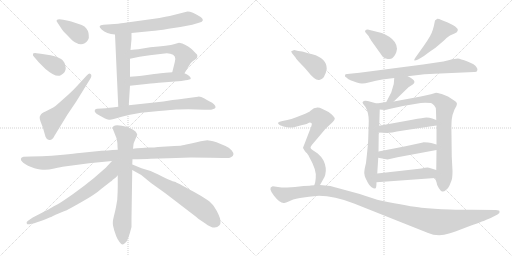
t = 0.00 s
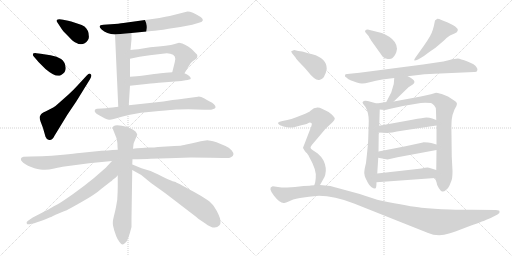
t = 2.00 s
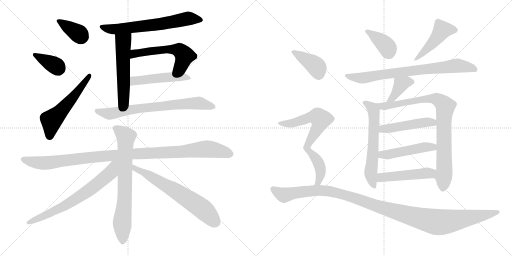
t = 4.00 s
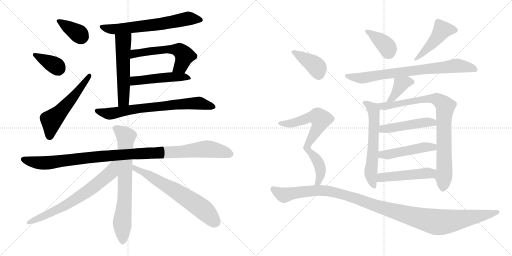
t = 6.00 s
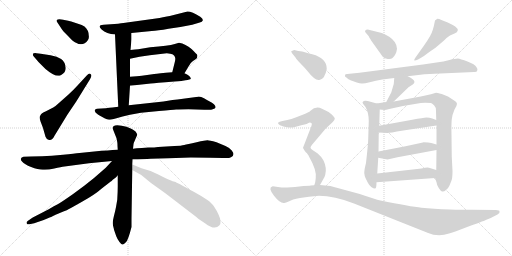
t = 8.00 s
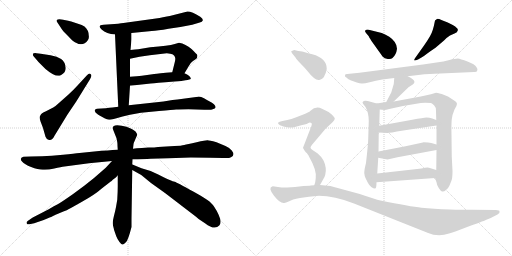
t = 10.00 s

The animated SVG that drew these frames (rendered in a browser with its animation timeline set to each time). Animation: 24 CSS @keyframes rules; frames cover the first 10.00 s.

<svg version="1.1" viewBox="0 0 2048 1024" xmlns="http://www.w3.org/2000/svg">
  <g stroke="lightgray" stroke-dasharray="1,1" stroke-width="1" transform="scale(4, 4)">
    <line x1="0" y1="0" x2="256" y2="256"></line>
    <line x1="256" y1="0" x2="0" y2="256"></line>
    <line x1="128" y1="0" x2="128" y2="256"></line>
    <line x1="0" y1="128" x2="256" y2="128"></line>
    <line x1="256" y1="0" x2="512" y2="256"></line>
    <line x1="512" y1="0" x2="256" y2="256"></line>
    <line x1="384" y1="0" x2="384" y2="256"></line>
    <line x1="256" y1="128" x2="512" y2="128"></line>
  </g>
<g transform="scale(1, -1) translate(0, -850)">
   <style type="text/css">
    @keyframes keyframes0 {
      from {
       stroke: black;
       stroke-dashoffset: 374;
       stroke-width: 128;
       }
       55% {
       animation-timing-function: step-end;
       stroke: black;
       stroke-dashoffset: 0;
       stroke-width: 128;
       }
       to {
       stroke: black;
       stroke-width: 1024;
       }
       }
       #make-me-a-hanzi-animation-0 {
         animation: keyframes0 0.554362s both;
         animation-delay: 0.000000s;
         animation-timing-function: linear;
       }
    @keyframes keyframes1 {
      from {
       stroke: black;
       stroke-dashoffset: 367;
       stroke-width: 128;
       }
       54% {
       animation-timing-function: step-end;
       stroke: black;
       stroke-dashoffset: 0;
       stroke-width: 128;
       }
       to {
       stroke: black;
       stroke-width: 1024;
       }
       }
       #make-me-a-hanzi-animation-1 {
         animation: keyframes1 0.548665s both;
         animation-delay: 0.554362s;
         animation-timing-function: linear;
       }
    @keyframes keyframes2 {
      from {
       stroke: black;
       stroke-dashoffset: 552;
       stroke-width: 128;
       }
       64% {
       animation-timing-function: step-end;
       stroke: black;
       stroke-dashoffset: 0;
       stroke-width: 128;
       }
       to {
       stroke: black;
       stroke-width: 1024;
       }
       }
       #make-me-a-hanzi-animation-2 {
         animation: keyframes2 0.699219s both;
         animation-delay: 1.103027s;
         animation-timing-function: linear;
       }
    @keyframes keyframes3 {
      from {
       stroke: black;
       stroke-dashoffset: 653;
       stroke-width: 128;
       }
       68% {
       animation-timing-function: step-end;
       stroke: black;
       stroke-dashoffset: 0;
       stroke-width: 128;
       }
       to {
       stroke: black;
       stroke-width: 1024;
       }
       }
       #make-me-a-hanzi-animation-3 {
         animation: keyframes3 0.781413s both;
         animation-delay: 1.802246s;
         animation-timing-function: linear;
       }
    @keyframes keyframes4 {
      from {
       stroke: black;
       stroke-dashoffset: 553;
       stroke-width: 128;
       }
       64% {
       animation-timing-function: step-end;
       stroke: black;
       stroke-dashoffset: 0;
       stroke-width: 128;
       }
       to {
       stroke: black;
       stroke-width: 1024;
       }
       }
       #make-me-a-hanzi-animation-4 {
         animation: keyframes4 0.700033s both;
         animation-delay: 2.583659s;
         animation-timing-function: linear;
       }
    @keyframes keyframes5 {
      from {
       stroke: black;
       stroke-dashoffset: 563;
       stroke-width: 128;
       }
       65% {
       animation-timing-function: step-end;
       stroke: black;
       stroke-dashoffset: 0;
       stroke-width: 128;
       }
       to {
       stroke: black;
       stroke-width: 1024;
       }
       }
       #make-me-a-hanzi-animation-5 {
         animation: keyframes5 0.708171s both;
         animation-delay: 3.283692s;
         animation-timing-function: linear;
       }
    @keyframes keyframes6 {
      from {
       stroke: black;
       stroke-dashoffset: 494;
       stroke-width: 128;
       }
       62% {
       animation-timing-function: step-end;
       stroke: black;
       stroke-dashoffset: 0;
       stroke-width: 128;
       }
       to {
       stroke: black;
       stroke-width: 1024;
       }
       }
       #make-me-a-hanzi-animation-6 {
         animation: keyframes6 0.652018s both;
         animation-delay: 3.991863s;
         animation-timing-function: linear;
       }
    @keyframes keyframes7 {
      from {
       stroke: black;
       stroke-dashoffset: 727;
       stroke-width: 128;
       }
       70% {
       animation-timing-function: step-end;
       stroke: black;
       stroke-dashoffset: 0;
       stroke-width: 128;
       }
       to {
       stroke: black;
       stroke-width: 1024;
       }
       }
       #make-me-a-hanzi-animation-7 {
         animation: keyframes7 0.841634s both;
         animation-delay: 4.643881s;
         animation-timing-function: linear;
       }
    @keyframes keyframes8 {
      from {
       stroke: black;
       stroke-dashoffset: 1087;
       stroke-width: 128;
       }
       78% {
       animation-timing-function: step-end;
       stroke: black;
       stroke-dashoffset: 0;
       stroke-width: 128;
       }
       to {
       stroke: black;
       stroke-width: 1024;
       }
       }
       #make-me-a-hanzi-animation-8 {
         animation: keyframes8 1.134603s both;
         animation-delay: 5.485515s;
         animation-timing-function: linear;
       }
    @keyframes keyframes9 {
      from {
       stroke: black;
       stroke-dashoffset: 730;
       stroke-width: 128;
       }
       70% {
       animation-timing-function: step-end;
       stroke: black;
       stroke-dashoffset: 0;
       stroke-width: 128;
       }
       to {
       stroke: black;
       stroke-width: 1024;
       }
       }
       #make-me-a-hanzi-animation-9 {
         animation: keyframes9 0.844076s both;
         animation-delay: 6.620118s;
         animation-timing-function: linear;
       }
    @keyframes keyframes10 {
      from {
       stroke: black;
       stroke-dashoffset: 692;
       stroke-width: 128;
       }
       69% {
       animation-timing-function: step-end;
       stroke: black;
       stroke-dashoffset: 0;
       stroke-width: 128;
       }
       to {
       stroke: black;
       stroke-width: 1024;
       }
       }
       #make-me-a-hanzi-animation-10 {
         animation: keyframes10 0.813151s both;
         animation-delay: 7.464194s;
         animation-timing-function: linear;
       }
    @keyframes keyframes11 {
      from {
       stroke: black;
       stroke-dashoffset: 652;
       stroke-width: 128;
       }
       68% {
       animation-timing-function: step-end;
       stroke: black;
       stroke-dashoffset: 0;
       stroke-width: 128;
       }
       to {
       stroke: black;
       stroke-width: 1024;
       }
       }
       #make-me-a-hanzi-animation-11 {
         animation: keyframes11 0.780599s both;
         animation-delay: 8.277345s;
         animation-timing-function: linear;
       }
    @keyframes keyframes12 {
      from {
       stroke: black;
       stroke-dashoffset: 386;
       stroke-width: 128;
       }
       56% {
       animation-timing-function: step-end;
       stroke: black;
       stroke-dashoffset: 0;
       stroke-width: 128;
       }
       to {
       stroke: black;
       stroke-width: 1024;
       }
       }
       #make-me-a-hanzi-animation-12 {
         animation: keyframes12 0.564128s both;
         animation-delay: 9.057944s;
         animation-timing-function: linear;
       }
    @keyframes keyframes13 {
      from {
       stroke: black;
       stroke-dashoffset: 465;
       stroke-width: 128;
       }
       60% {
       animation-timing-function: step-end;
       stroke: black;
       stroke-dashoffset: 0;
       stroke-width: 128;
       }
       to {
       stroke: black;
       stroke-width: 1024;
       }
       }
       #make-me-a-hanzi-animation-13 {
         animation: keyframes13 0.628418s both;
         animation-delay: 9.622072s;
         animation-timing-function: linear;
       }
    @keyframes keyframes14 {
      from {
       stroke: black;
       stroke-dashoffset: 773;
       stroke-width: 128;
       }
       72% {
       animation-timing-function: step-end;
       stroke: black;
       stroke-dashoffset: 0;
       stroke-width: 128;
       }
       to {
       stroke: black;
       stroke-width: 1024;
       }
       }
       #make-me-a-hanzi-animation-14 {
         animation: keyframes14 0.879069s both;
         animation-delay: 10.250490s;
         animation-timing-function: linear;
       }
    @keyframes keyframes15 {
      from {
       stroke: black;
       stroke-dashoffset: 388;
       stroke-width: 128;
       }
       56% {
       animation-timing-function: step-end;
       stroke: black;
       stroke-dashoffset: 0;
       stroke-width: 128;
       }
       to {
       stroke: black;
       stroke-width: 1024;
       }
       }
       #make-me-a-hanzi-animation-15 {
         animation: keyframes15 0.565755s both;
         animation-delay: 11.129559s;
         animation-timing-function: linear;
       }
    @keyframes keyframes16 {
      from {
       stroke: black;
       stroke-dashoffset: 614;
       stroke-width: 128;
       }
       67% {
       animation-timing-function: step-end;
       stroke: black;
       stroke-dashoffset: 0;
       stroke-width: 128;
       }
       to {
       stroke: black;
       stroke-width: 1024;
       }
       }
       #make-me-a-hanzi-animation-16 {
         animation: keyframes16 0.749674s both;
         animation-delay: 11.695314s;
         animation-timing-function: linear;
       }
    @keyframes keyframes17 {
      from {
       stroke: black;
       stroke-dashoffset: 867;
       stroke-width: 128;
       }
       74% {
       animation-timing-function: step-end;
       stroke: black;
       stroke-dashoffset: 0;
       stroke-width: 128;
       }
       to {
       stroke: black;
       stroke-width: 1024;
       }
       }
       #make-me-a-hanzi-animation-17 {
         animation: keyframes17 0.955566s both;
         animation-delay: 12.444988s;
         animation-timing-function: linear;
       }
    @keyframes keyframes18 {
      from {
       stroke: black;
       stroke-dashoffset: 480;
       stroke-width: 128;
       }
       61% {
       animation-timing-function: step-end;
       stroke: black;
       stroke-dashoffset: 0;
       stroke-width: 128;
       }
       to {
       stroke: black;
       stroke-width: 1024;
       }
       }
       #make-me-a-hanzi-animation-18 {
         animation: keyframes18 0.640625s both;
         animation-delay: 13.400554s;
         animation-timing-function: linear;
       }
    @keyframes keyframes19 {
      from {
       stroke: black;
       stroke-dashoffset: 482;
       stroke-width: 128;
       }
       61% {
       animation-timing-function: step-end;
       stroke: black;
       stroke-dashoffset: 0;
       stroke-width: 128;
       }
       to {
       stroke: black;
       stroke-width: 1024;
       }
       }
       #make-me-a-hanzi-animation-19 {
         animation: keyframes19 0.642253s both;
         animation-delay: 14.041179s;
         animation-timing-function: linear;
       }
    @keyframes keyframes20 {
      from {
       stroke: black;
       stroke-dashoffset: 490;
       stroke-width: 128;
       }
       61% {
       animation-timing-function: step-end;
       stroke: black;
       stroke-dashoffset: 0;
       stroke-width: 128;
       }
       to {
       stroke: black;
       stroke-width: 1024;
       }
       }
       #make-me-a-hanzi-animation-20 {
         animation: keyframes20 0.648763s both;
         animation-delay: 14.683432s;
         animation-timing-function: linear;
       }
    @keyframes keyframes21 {
      from {
       stroke: black;
       stroke-dashoffset: 399;
       stroke-width: 128;
       }
       56% {
       animation-timing-function: step-end;
       stroke: black;
       stroke-dashoffset: 0;
       stroke-width: 128;
       }
       to {
       stroke: black;
       stroke-width: 1024;
       }
       }
       #make-me-a-hanzi-animation-21 {
         animation: keyframes21 0.574707s both;
         animation-delay: 15.332195s;
         animation-timing-function: linear;
       }
    @keyframes keyframes22 {
      from {
       stroke: black;
       stroke-dashoffset: 728;
       stroke-width: 128;
       }
       70% {
       animation-timing-function: step-end;
       stroke: black;
       stroke-dashoffset: 0;
       stroke-width: 128;
       }
       to {
       stroke: black;
       stroke-width: 1024;
       }
       }
       #make-me-a-hanzi-animation-22 {
         animation: keyframes22 0.842448s both;
         animation-delay: 15.906902s;
         animation-timing-function: linear;
       }
    @keyframes keyframes23 {
      from {
       stroke: black;
       stroke-dashoffset: 1182;
       stroke-width: 128;
       }
       79% {
       animation-timing-function: step-end;
       stroke: black;
       stroke-dashoffset: 0;
       stroke-width: 128;
       }
       to {
       stroke: black;
       stroke-width: 1024;
       }
       }
       #make-me-a-hanzi-animation-23 {
         animation: keyframes23 1.211914s both;
         animation-delay: 16.749350s;
         animation-timing-function: linear;
       }
</style>
<path d="M 246.0 735.5 Q 249.0 729.5 273.0 705.5 Q 293.0 683.5 304.0 679.5 Q 332.0 662.5 352.0 690.5 Q 357.0 697.5 355.0 708.5 Q 355.0 729.5 338.0 744.5 Q 327.0 751.5 315.0 754.5 L 285.0 764.5 Q 257.0 770.5 253.0 771.5 L 238.0 773.5 Q 230.0 773.5 227.0 770.5 Q 225.0 765.5 229.0 761.5 L 246.0 735.5 Z" fill="lightgray"></path> 
<path d="M 154.0 602.5 L 182.0 574.5 Q 223.0 539.5 243.0 549.5 Q 263.0 559.5 263.0 578.5 Q 260.0 604.5 244.5 614.5 Q 229.0 624.5 202.0 629.5 L 163.0 635.5 L 146.0 637.5 Q 134.0 638.5 132.0 635.5 Q 130.0 627.5 136.0 623.5 L 154.0 602.5 Z" fill="lightgray"></path> 
<path d="M 311.0 509.5 Q 291.0 487.5 274.0 472.5 L 238.0 440.5 Q 222.0 425.5 213.0 420.5 Q 204.0 415.5 184.0 405.5 Q 164.0 398.5 162.0 389.5 Q 155.0 382.5 162.5 363.5 Q 170.0 344.5 172.0 338.5 L 182.0 303.5 Q 186.0 293.5 194.0 291.5 Q 207.0 285.5 218.0 307.5 L 270.0 392.5 L 305.0 444.5 L 360.0 533.5 Q 370.0 549.5 362.0 554.5 Q 358.0 559.5 346.0 547.5 L 311.0 509.5 Z" fill="lightgray"></path> 
<path d="M 526.0 718.5 L 607.0 726.5 Q 629.0 727.5 674.0 735.5 Q 716.0 740.5 769.0 751.5 L 799.0 760.5 Q 809.0 762.5 811.0 768.5 Q 813.0 774.5 801.0 783.5 Q 768.0 804.5 750.0 804.5 L 679.0 786.5 Q 669.0 785.5 652.0 781.5 L 638.0 778.5 L 501.0 759.5 Q 489.0 757.5 458.0 754.5 L 414.0 751.5 Q 387.0 749.5 406.5 732.5 Q 426.0 715.5 460.0 712.5 L 526.0 718.5 Z" fill="lightgray"></path> 
<path d="M 522.0 650.5 L 526.0 693.5 L 526.0 718.5 C 526.0 748.5 459.0 742.5 460.0 712.5 L 473.0 423.5 C 474.0 393.5 513.0 399.5 515.0 429.5 L 520.0 507.5 L 520.0 543.5 L 520.0 615.5 L 522.0 650.5 Z" fill="lightgray"></path> 
<path d="M 738.0 557.5 L 754.0 584.5 Q 761.0 599.5 772.0 606.5 Q 782.0 612.5 788.0 618.5 Q 790.0 627.5 789.0 630.5 Q 788.0 633.5 766.0 654.5 Q 743.0 674.5 716.0 679.5 L 699.0 674.5 Q 674.0 666.5 601.0 661.5 L 553.0 653.5 Q 543.0 652.5 522.0 650.5 C 492.0 647.5 491.0 609.5 520.0 615.5 L 558.0 623.5 L 599.0 629.5 L 650.0 635.5 Q 669.0 638.5 681.0 635.5 Q 708.0 631.5 699.0 601.5 L 689.0 561.5 C 682.0 532.5 723.0 531.5 738.0 557.5 Z" fill="lightgray"></path> 
<path d="M 662.0 521.5 L 698.0 524.5 L 713.0 525.5 Q 723.0 525.5 742.0 529.5 Q 761.0 532.5 763.0 535.5 Q 764.0 539.5 757.0 546.5 Q 749.0 553.5 738.0 557.5 L 689.0 561.5 L 663.0 559.5 Q 618.0 554.5 610.0 553.5 L 567.0 547.5 Q 558.0 546.5 547.0 545.5 L 520.0 543.5 C 490.0 541.5 490.0 504.5 520.0 507.5 L 603.0 516.5 Q 614.0 517.5 635.0 519.5 L 662.0 521.5 Z" fill="lightgray"></path> 
<path d="M 473.0 423.5 L 450.0 420.5 Q 438.0 419.5 423.0 417.5 L 388.0 415.5 Q 380.0 415.5 379.0 408.5 Q 377.0 400.5 393.0 391.5 Q 394.0 391.5 418.0 377.5 Q 428.0 373.5 436.0 371.5 Q 444.0 369.5 466.0 377.0 Q 488.0 384.5 520.0 391.5 L 564.0 399.5 L 636.0 406.5 Q 692.0 410.5 704.5 412.0 Q 717.0 413.5 754.0 413.5 L 817.0 411.5 Q 845.0 409.5 851.0 413.5 Q 861.0 416.5 862.0 420.5 Q 864.0 432.5 837.0 445.5 Q 829.0 450.5 816.0 457.5 Q 803.0 464.5 792.0 463.5 L 710.0 452.5 L 690.0 450.5 Q 654.0 444.5 617.0 440.5 L 515.0 429.5 L 473.0 423.5 Z" fill="lightgray"></path> 
<path d="M 471.0 251.5 L 450.0 250.5 Q 434.0 248.5 406.0 247.5 L 318.0 238.5 Q 299.0 236.5 252.0 231.0 Q 205.0 225.5 168.0 225.5 L 123.0 224.5 L 94.0 223.5 Q 85.0 221.5 83.5 215.5 Q 82.0 209.5 89.0 203.5 Q 97.0 193.5 124.5 182.5 Q 152.0 171.5 171.0 171.5 Q 189.0 169.5 217.0 176.5 Q 245.0 183.5 258.0 184.5 L 356.0 197.5 L 448.0 206.5 L 530.0 213.5 L 551.0 213.5 Q 601.0 215.5 602.0 215.5 L 673.0 217.5 L 763.0 220.5 L 841.0 219.5 L 892.0 218.5 Q 916.0 216.5 924.0 221.5 Q 942.0 229.5 927.0 248.5 Q 918.0 259.5 902.0 266.5 L 866.0 281.5 Q 836.0 288.5 830.5 289.0 Q 825.0 289.5 786.5 281.5 Q 748.0 273.5 737.0 270.5 Q 726.0 267.5 698.0 266.5 L 632.0 262.5 Q 620.0 260.5 595.0 260.5 L 567.0 258.5 Q 545.0 257.5 532.0 255.5 L 471.0 251.5 Z" fill="lightgray"></path> 
<path d="M 469.0 349.5 Q 448.0 349.5 451.0 335.5 L 466.0 297.5 L 469.0 282.5 Q 470.0 277.5 470.0 266.5 L 471.0 251.5 L 471.0 149.5 L 471.0 105.5 Q 471.0 83.5 469.0 51.5 L 464.0 22.5 Q 461.0 6.5 455.0 -17.0 Q 449.0 -40.5 452.5 -53.5 Q 456.0 -66.5 456.0 -68.5 L 465.0 -94.5 Q 470.0 -107.5 478.0 -117.5 Q 486.0 -127.5 490.0 -128.0 Q 494.0 -128.5 503.5 -119.0 Q 513.0 -109.5 526.0 -57.5 L 526.0 -24.5 L 529.0 170.5 L 529.0 193.5 L 530.0 213.5 L 532.0 255.5 L 534.0 273.5 Q 534.0 278.5 538.0 285.5 L 549.0 311.5 Q 549.0 313.5 543.0 323.5 Q 540.0 327.5 523.0 336.5 Q 506.0 345.5 487.0 347.5 L 469.0 349.5 Z" fill="lightgray"></path> 
<path d="M 448.0 206.5 L 423.0 179.5 L 376.0 138.5 L 337.0 107.5 L 291.0 73.5 Q 251.0 45.5 236.0 36.5 Q 220.0 28.5 217.0 26.5 L 195.0 13.5 L 131.0 -19.5 L 112.0 -32.5 Q 104.0 -37.5 107.0 -43.5 Q 109.0 -48.5 118.0 -46.5 L 132.0 -43.5 Q 139.0 -42.5 172.0 -30.5 Q 205.0 -17.5 212.0 -13.5 Q 219.0 -9.5 239.0 -1.5 Q 259.0 6.5 267.0 9.5 Q 275.0 13.5 328.0 43.5 Q 380.0 72.5 407.0 96.5 L 443.0 124.5 Q 446.0 125.5 451.0 131.5 Q 456.0 136.5 462.0 139.5 Q 466.0 143.5 470.0 147.5 L 471.0 149.5 C 527.0 210.5 470.0 230.5 448.0 206.5 Z" fill="lightgray"></path> 
<path d="M 529.0 170.5 L 565.0 150.5 L 604.0 118.5 L 660.0 78.5 L 784.0 -16.5 Q 792.0 -24.5 805.0 -32.5 L 820.0 -42.5 Q 859.0 -72.5 877.0 -51.5 Q 889.0 -39.5 874.0 -7.5 Q 859.0 25.5 841.0 41.5 Q 837.0 48.5 773.0 84.5 Q 708.0 120.5 699.0 123.5 Q 689.0 125.5 684.0 128.5 Q 679.0 130.5 674.0 132.5 Q 668.0 134.5 633.0 152.5 Q 597.0 170.5 566.0 177.5 L 532.0 191.5 Q 529.0 191.5 529.0 193.5 C 502.0 206.5 503.0 185.5 529.0 170.5 Z" fill="lightgray"></path> 
<path d="M 1464.0 718.5 L 1475.0 705.5 Q 1475.0 703.5 1486.0 686.5 L 1531.0 623.5 Q 1538.0 615.5 1551.0 614.5 Q 1564.0 612.5 1570.0 618.5 Q 1585.0 631.5 1588.0 655.5 Q 1588.0 682.5 1557.0 703.5 Q 1539.0 714.5 1527.0 718.5 L 1475.0 731.5 Q 1465.0 732.5 1461.0 728.5 Q 1458.0 724.5 1464.0 718.5 Z" fill="lightgray"></path> 
<path d="M 1694.0 665.5 L 1662.0 620.5 Q 1656.0 612.5 1657.0 609.5 Q 1658.0 606.5 1672.0 612.5 L 1686.0 620.5 Q 1694.0 624.5 1709.0 636.5 Q 1724.0 647.5 1742.0 659.5 L 1776.0 688.5 Q 1787.0 700.5 1800.0 708.5 L 1818.0 716.5 Q 1830.0 721.5 1831.0 728.5 Q 1833.0 735.5 1826.0 739.5 Q 1823.0 744.5 1811.0 750.5 L 1791.0 760.5 L 1768.0 769.5 Q 1753.0 775.5 1748.0 774.5 Q 1744.0 772.5 1740.0 768.5 Q 1732.0 724.5 1720.0 705.5 Q 1709.0 686.5 1694.0 665.5 Z" fill="lightgray"></path> 
<path d="M 1746.0 600.5 L 1692.0 592.5 L 1438.0 559.5 L 1389.0 554.5 Q 1380.0 554.5 1380.0 549.5 Q 1378.0 543.5 1387.0 539.5 Q 1390.0 535.5 1402.0 529.5 L 1427.0 520.5 Q 1439.0 516.5 1447.0 516.5 Q 1455.0 515.5 1479.0 521.5 Q 1503.0 528.5 1529.0 532.5 L 1577.0 538.5 L 1631.0 545.5 L 1698.0 553.5 Q 1709.0 554.5 1761.0 556.5 L 1896.0 562.5 Q 1908.0 561.5 1909.0 568.5 Q 1912.0 574.5 1906.0 581.5 Q 1900.0 593.5 1870.0 604.5 Q 1841.0 615.5 1831.0 616.5 Q 1821.0 616.5 1798.0 610.5 Q 1775.0 603.5 1746.0 600.5 Z" fill="lightgray"></path> 
<path d="M 1577.0 538.5 L 1575.0 514.5 L 1565.0 480.5 L 1545.0 442.5 C 1531.0 415.5 1553.0 423.5 1575.0 444.5 L 1634.0 501.5 L 1651.0 512.5 Q 1656.0 515.5 1658.0 522.5 Q 1657.0 533.5 1631.0 545.5 C 1604.0 558.5 1579.0 568.5 1577.0 538.5 Z" fill="lightgray"></path> 
<path d="M 1507.0 436.5 L 1471.0 446.5 Q 1460.0 448.5 1455.0 446.5 Q 1450.0 442.5 1450.0 439.5 Q 1451.0 435.5 1462.0 422.5 Q 1475.0 400.5 1475.0 366.5 L 1473.0 298.5 Q 1473.0 277.5 1464.0 198.5 Q 1457.0 171.5 1457.0 158.5 Q 1458.0 147.5 1462.0 138.5 L 1472.0 118.5 Q 1477.0 109.5 1485.0 102.5 Q 1497.0 94.5 1501.0 96.5 Q 1506.0 97.5 1506.0 121.5 L 1509.0 156.5 L 1513.0 219.5 L 1514.0 244.5 L 1515.0 320.5 L 1517.0 347.5 L 1519.0 412.5 C 1520.0 432.5 1520.0 432.5 1507.0 436.5 Z" fill="lightgray"></path> 
<path d="M 1545.0 442.5 L 1507.0 436.5 C 1477.0 431.5 1489.0 415.5 1519.0 412.5 L 1538.0 410.5 Q 1543.0 410.5 1557.0 414.5 L 1612.0 426.5 L 1665.0 435.5 Q 1683.0 439.5 1701.0 439.5 L 1724.0 438.5 Q 1728.0 437.5 1737.0 428.5 Q 1744.0 422.5 1744.0 406.5 L 1745.0 370.5 L 1746.0 348.5 L 1746.0 272.5 L 1746.0 250.5 L 1745.0 170.5 L 1740.0 138.5 L 1746.0 121.5 Q 1747.0 110.5 1755.0 98.5 Q 1763.0 85.5 1769.0 84.5 Q 1775.0 82.5 1784.0 90.5 Q 1794.0 98.5 1798.0 108.5 L 1806.0 128.5 Q 1810.0 138.5 1810.0 166.5 L 1807.0 224.5 L 1806.0 308.5 Q 1805.0 354.5 1807.0 373.5 Q 1809.0 391.5 1818.0 412.5 Q 1828.0 427.5 1828.0 435.5 Q 1828.0 442.5 1815.0 449.5 L 1792.0 464.5 L 1767.0 474.5 Q 1747.0 479.5 1744.0 479.5 L 1724.0 473.5 Q 1699.0 467.5 1683.0 464.5 L 1575.0 444.5 L 1545.0 442.5 Z" fill="lightgray"></path> 
<path d="M 1515.0 320.5 L 1550.0 318.5 Q 1556.0 318.5 1613.0 328.5 L 1746.0 348.5 C 1776.0 352.5 1773.0 359.5 1745.0 370.5 L 1729.0 376.5 Q 1718.0 380.5 1706.0 380.5 Q 1694.0 379.5 1649.0 371.5 L 1517.0 347.5 C 1487.0 342.5 1485.0 322.5 1515.0 320.5 Z" fill="lightgray"></path> 
<path d="M 1513.0 219.5 L 1550.0 212.5 L 1590.0 221.5 L 1746.0 250.5 C 1775.0 255.5 1775.0 264.5 1746.0 272.5 L 1725.0 278.5 Q 1715.0 281.5 1694.0 281.5 Q 1692.0 280.5 1687.0 279.5 L 1622.0 265.5 L 1514.0 244.5 C 1485.0 238.5 1484.0 225.5 1513.0 219.5 Z" fill="lightgray"></path> 
<path d="M 1506.0 121.5 L 1740.0 138.5 C 1770.0 140.5 1774.0 161.5 1745.0 170.5 L 1716.0 179.5 Q 1708.0 181.5 1686.0 176.5 L 1509.0 156.5 C 1479.0 153.5 1476.0 119.5 1506.0 121.5 Z" fill="lightgray"></path> 
<path d="M 1169.0 636.5 L 1182.0 620.5 Q 1186.0 612.5 1203.0 595.5 Q 1220.0 578.5 1228.0 568.5 Q 1261.0 526.5 1277.0 530.5 Q 1294.0 534.5 1300.0 552.5 Q 1303.0 556.5 1307.0 574.5 Q 1308.0 617.5 1249.0 633.5 Q 1220.0 640.5 1216.0 642.5 Q 1212.0 644.5 1193.0 646.5 L 1177.0 650.5 L 1165.0 645.5 Q 1164.0 644.5 1169.0 636.5 Z" fill="lightgray"></path> 
<path d="M 1280.0 110.5 L 1294.0 135.5 Q 1298.0 140.5 1301.0 151.5 Q 1308.0 179.5 1294.0 208.5 Q 1285.0 224.5 1271.0 236.5 L 1250.0 250.5 Q 1242.0 256.5 1242.0 260.5 Q 1242.0 263.5 1248.0 271.5 L 1298.0 330.5 Q 1301.0 334.5 1315.0 347.5 L 1330.0 361.5 Q 1339.0 371.5 1339.0 375.5 Q 1340.0 379.5 1327.0 392.5 Q 1314.0 404.5 1288.0 415.5 Q 1263.0 426.5 1242.0 407.5 Q 1239.0 404.5 1237.0 403.5 L 1221.0 395.5 L 1185.0 381.5 Q 1164.0 373.5 1149.0 370.5 L 1130.0 366.5 Q 1116.0 363.5 1113.0 360.5 Q 1110.0 357.5 1116.0 352.5 Q 1122.0 347.5 1143.0 342.5 Q 1164.0 337.5 1176.0 341.5 Q 1189.0 345.5 1209.0 350.5 Q 1230.0 354.5 1236.0 359.5 Q 1242.0 360.5 1246.0 358.5 Q 1249.0 354.5 1245.0 344.5 L 1212.0 259.5 Q 1212.0 256.5 1224.0 240.5 Q 1230.0 237.5 1238.0 220.5 Q 1267.0 170.5 1263.0 138.5 L 1261.0 122.5 Q 1261.0 120.5 1257.0 109.5 C 1249.0 80.5 1265.0 84.5 1280.0 110.5 Z" fill="lightgray"></path> 
<path d="M 1239.0 107.5 L 1214.0 106.5 L 1180.0 102.5 L 1149.0 100.5 Q 1135.0 98.5 1112.0 102.5 Q 1090.0 105.5 1089.0 104.5 Q 1071.0 99.5 1096.0 67.5 Q 1121.0 35.5 1137.0 38.5 Q 1142.0 39.5 1157.0 45.5 Q 1167.0 52.5 1200.0 58.5 Q 1233.0 64.5 1276.0 67.5 Q 1337.0 67.5 1416.0 36.5 L 1710.0 -80.5 Q 1753.0 -99.5 1796.0 -83.5 Q 1812.0 -79.5 1866.0 -58.5 Q 1933.0 -34.5 1943.0 -29.5 L 1963.0 -21.5 L 1990.0 -7.5 Q 2001.0 -1.5 1998.0 4.5 Q 1998.0 10.5 1984.0 10.5 L 1887.0 11.5 Q 1870.0 10.5 1800.0 12.5 Q 1731.0 14.5 1686.0 19.5 Q 1641.0 24.5 1522.0 48.5 Q 1501.0 53.5 1439.0 74.5 L 1321.0 106.5 L 1280.0 110.5 L 1257.0 109.5 L 1242.0 108.5 Q 1241.0 107.5 1239.0 107.5 Z" fill="lightgray"></path> 
      <clipPath id="make-me-a-hanzi-clip-0">
      <path d="M 246.0 735.5 Q 249.0 729.5 273.0 705.5 Q 293.0 683.5 304.0 679.5 Q 332.0 662.5 352.0 690.5 Q 357.0 697.5 355.0 708.5 Q 355.0 729.5 338.0 744.5 Q 327.0 751.5 315.0 754.5 L 285.0 764.5 Q 257.0 770.5 253.0 771.5 L 238.0 773.5 Q 230.0 773.5 227.0 770.5 Q 225.0 765.5 229.0 761.5 L 246.0 735.5 Z" fill="lightgray"></path>
      </clipPath>
      <path clip-path="url(#make-me-a-hanzi-clip-0)" d="M 234.0 767.5 L 333.0 702.5 " fill="none" id="make-me-a-hanzi-animation-0" stroke-dasharray="246 492" stroke-linecap="round"></path>

      <clipPath id="make-me-a-hanzi-clip-1">
      <path d="M 154.0 602.5 L 182.0 574.5 Q 223.0 539.5 243.0 549.5 Q 263.0 559.5 263.0 578.5 Q 260.0 604.5 244.5 614.5 Q 229.0 624.5 202.0 629.5 L 163.0 635.5 L 146.0 637.5 Q 134.0 638.5 132.0 635.5 Q 130.0 627.5 136.0 623.5 L 154.0 602.5 Z" fill="lightgray"></path>
      </clipPath>
      <path clip-path="url(#make-me-a-hanzi-clip-1)" d="M 140.0 631.5 L 223.0 587.5 L 232.0 573.5 " fill="none" id="make-me-a-hanzi-animation-1" stroke-dasharray="239 478" stroke-linecap="round"></path>

      <clipPath id="make-me-a-hanzi-clip-2">
      <path d="M 311.0 509.5 Q 291.0 487.5 274.0 472.5 L 238.0 440.5 Q 222.0 425.5 213.0 420.5 Q 204.0 415.5 184.0 405.5 Q 164.0 398.5 162.0 389.5 Q 155.0 382.5 162.5 363.5 Q 170.0 344.5 172.0 338.5 L 182.0 303.5 Q 186.0 293.5 194.0 291.5 Q 207.0 285.5 218.0 307.5 L 270.0 392.5 L 305.0 444.5 L 360.0 533.5 Q 370.0 549.5 362.0 554.5 Q 358.0 559.5 346.0 547.5 L 311.0 509.5 Z" fill="lightgray"></path>
      </clipPath>
      <path clip-path="url(#make-me-a-hanzi-clip-2)" d="M 199.0 308.5 L 206.0 368.5 L 283.0 450.5 L 358.0 548.5 " fill="none" id="make-me-a-hanzi-animation-2" stroke-dasharray="424 848" stroke-linecap="round"></path>

      <clipPath id="make-me-a-hanzi-clip-3">
      <path d="M 526.0 718.5 L 607.0 726.5 Q 629.0 727.5 674.0 735.5 Q 716.0 740.5 769.0 751.5 L 799.0 760.5 Q 809.0 762.5 811.0 768.5 Q 813.0 774.5 801.0 783.5 Q 768.0 804.5 750.0 804.5 L 679.0 786.5 Q 669.0 785.5 652.0 781.5 L 638.0 778.5 L 501.0 759.5 Q 489.0 757.5 458.0 754.5 L 414.0 751.5 Q 387.0 749.5 406.5 732.5 Q 426.0 715.5 460.0 712.5 L 526.0 718.5 Z" fill="lightgray"></path>
      </clipPath>
      <path clip-path="url(#make-me-a-hanzi-clip-3)" d="M 409.0 742.5 L 465.0 733.5 L 646.0 754.5 L 750.0 776.5 L 801.0 769.5 " fill="none" id="make-me-a-hanzi-animation-3" stroke-dasharray="525 1050" stroke-linecap="round"></path>

      <clipPath id="make-me-a-hanzi-clip-4">
      <path d="M 522.0 650.5 L 526.0 693.5 L 526.0 718.5 C 526.0 748.5 459.0 742.5 460.0 712.5 L 473.0 423.5 C 474.0 393.5 513.0 399.5 515.0 429.5 L 520.0 507.5 L 520.0 543.5 L 520.0 615.5 L 522.0 650.5 Z" fill="lightgray"></path>
      </clipPath>
      <path clip-path="url(#make-me-a-hanzi-clip-4)" d="M 520.0 712.5 L 493.0 683.5 L 495.0 454.5 L 479.0 431.5 " fill="none" id="make-me-a-hanzi-animation-4" stroke-dasharray="425 850" stroke-linecap="round"></path>

      <clipPath id="make-me-a-hanzi-clip-5">
      <path d="M 738.0 557.5 L 754.0 584.5 Q 761.0 599.5 772.0 606.5 Q 782.0 612.5 788.0 618.5 Q 790.0 627.5 789.0 630.5 Q 788.0 633.5 766.0 654.5 Q 743.0 674.5 716.0 679.5 L 699.0 674.5 Q 674.0 666.5 601.0 661.5 L 553.0 653.5 Q 543.0 652.5 522.0 650.5 C 492.0 647.5 491.0 609.5 520.0 615.5 L 558.0 623.5 L 599.0 629.5 L 650.0 635.5 Q 669.0 638.5 681.0 635.5 Q 708.0 631.5 699.0 601.5 L 689.0 561.5 C 682.0 532.5 723.0 531.5 738.0 557.5 Z" fill="lightgray"></path>
      </clipPath>
      <path clip-path="url(#make-me-a-hanzi-clip-5)" d="M 525.0 621.5 L 538.0 635.5 L 612.0 648.5 L 711.0 651.5 L 738.0 627.5 L 722.0 584.5 L 696.0 566.5 " fill="none" id="make-me-a-hanzi-animation-5" stroke-dasharray="435 870" stroke-linecap="round"></path>

      <clipPath id="make-me-a-hanzi-clip-6">
      <path d="M 662.0 521.5 L 698.0 524.5 L 713.0 525.5 Q 723.0 525.5 742.0 529.5 Q 761.0 532.5 763.0 535.5 Q 764.0 539.5 757.0 546.5 Q 749.0 553.5 738.0 557.5 L 689.0 561.5 L 663.0 559.5 Q 618.0 554.5 610.0 553.5 L 567.0 547.5 Q 558.0 546.5 547.0 545.5 L 520.0 543.5 C 490.0 541.5 490.0 504.5 520.0 507.5 L 603.0 516.5 Q 614.0 517.5 635.0 519.5 L 662.0 521.5 Z" fill="lightgray"></path>
      </clipPath>
      <path clip-path="url(#make-me-a-hanzi-clip-6)" d="M 526.0 513.5 L 535.0 525.5 L 605.0 535.5 L 694.0 543.5 L 757.0 539.5 " fill="none" id="make-me-a-hanzi-animation-6" stroke-dasharray="366 732" stroke-linecap="round"></path>

      <clipPath id="make-me-a-hanzi-clip-7">
      <path d="M 473.0 423.5 L 450.0 420.5 Q 438.0 419.5 423.0 417.5 L 388.0 415.5 Q 380.0 415.5 379.0 408.5 Q 377.0 400.5 393.0 391.5 Q 394.0 391.5 418.0 377.5 Q 428.0 373.5 436.0 371.5 Q 444.0 369.5 466.0 377.0 Q 488.0 384.5 520.0 391.5 L 564.0 399.5 L 636.0 406.5 Q 692.0 410.5 704.5 412.0 Q 717.0 413.5 754.0 413.5 L 817.0 411.5 Q 845.0 409.5 851.0 413.5 Q 861.0 416.5 862.0 420.5 Q 864.0 432.5 837.0 445.5 Q 829.0 450.5 816.0 457.5 Q 803.0 464.5 792.0 463.5 L 710.0 452.5 L 690.0 450.5 Q 654.0 444.5 617.0 440.5 L 515.0 429.5 L 473.0 423.5 Z" fill="lightgray"></path>
      </clipPath>
      <path clip-path="url(#make-me-a-hanzi-clip-7)" d="M 388.0 406.5 L 417.0 397.5 L 451.0 396.5 L 582.0 419.5 L 788.0 438.5 L 853.0 422.5 " fill="none" id="make-me-a-hanzi-animation-7" stroke-dasharray="599 1198" stroke-linecap="round"></path>

      <clipPath id="make-me-a-hanzi-clip-8">
      <path d="M 471.0 251.5 L 450.0 250.5 Q 434.0 248.5 406.0 247.5 L 318.0 238.5 Q 299.0 236.5 252.0 231.0 Q 205.0 225.5 168.0 225.5 L 123.0 224.5 L 94.0 223.5 Q 85.0 221.5 83.5 215.5 Q 82.0 209.5 89.0 203.5 Q 97.0 193.5 124.5 182.5 Q 152.0 171.5 171.0 171.5 Q 189.0 169.5 217.0 176.5 Q 245.0 183.5 258.0 184.5 L 356.0 197.5 L 448.0 206.5 L 530.0 213.5 L 551.0 213.5 Q 601.0 215.5 602.0 215.5 L 673.0 217.5 L 763.0 220.5 L 841.0 219.5 L 892.0 218.5 Q 916.0 216.5 924.0 221.5 Q 942.0 229.5 927.0 248.5 Q 918.0 259.5 902.0 266.5 L 866.0 281.5 Q 836.0 288.5 830.5 289.0 Q 825.0 289.5 786.5 281.5 Q 748.0 273.5 737.0 270.5 Q 726.0 267.5 698.0 266.5 L 632.0 262.5 Q 620.0 260.5 595.0 260.5 L 567.0 258.5 Q 545.0 257.5 532.0 255.5 L 471.0 251.5 Z" fill="lightgray"></path>
      </clipPath>
      <path clip-path="url(#make-me-a-hanzi-clip-8)" d="M 94.0 212.5 L 141.0 200.5 L 188.0 198.5 L 401.0 225.5 L 829.0 254.5 L 919.0 235.5 " fill="none" id="make-me-a-hanzi-animation-8" stroke-dasharray="959 1918" stroke-linecap="round"></path>

      <clipPath id="make-me-a-hanzi-clip-9">
      <path d="M 469.0 349.5 Q 448.0 349.5 451.0 335.5 L 466.0 297.5 L 469.0 282.5 Q 470.0 277.5 470.0 266.5 L 471.0 251.5 L 471.0 149.5 L 471.0 105.5 Q 471.0 83.5 469.0 51.5 L 464.0 22.5 Q 461.0 6.5 455.0 -17.0 Q 449.0 -40.5 452.5 -53.5 Q 456.0 -66.5 456.0 -68.5 L 465.0 -94.5 Q 470.0 -107.5 478.0 -117.5 Q 486.0 -127.5 490.0 -128.0 Q 494.0 -128.5 503.5 -119.0 Q 513.0 -109.5 526.0 -57.5 L 526.0 -24.5 L 529.0 170.5 L 529.0 193.5 L 530.0 213.5 L 532.0 255.5 L 534.0 273.5 Q 534.0 278.5 538.0 285.5 L 549.0 311.5 Q 549.0 313.5 543.0 323.5 Q 540.0 327.5 523.0 336.5 Q 506.0 345.5 487.0 347.5 L 469.0 349.5 Z" fill="lightgray"></path>
      </clipPath>
      <path clip-path="url(#make-me-a-hanzi-clip-9)" d="M 464.0 337.5 L 504.0 303.5 L 489.0 -117.5 " fill="none" id="make-me-a-hanzi-animation-9" stroke-dasharray="602 1204" stroke-linecap="round"></path>

      <clipPath id="make-me-a-hanzi-clip-10">
      <path d="M 448.0 206.5 L 423.0 179.5 L 376.0 138.5 L 337.0 107.5 L 291.0 73.5 Q 251.0 45.5 236.0 36.5 Q 220.0 28.5 217.0 26.5 L 195.0 13.5 L 131.0 -19.5 L 112.0 -32.5 Q 104.0 -37.5 107.0 -43.5 Q 109.0 -48.5 118.0 -46.5 L 132.0 -43.5 Q 139.0 -42.5 172.0 -30.5 Q 205.0 -17.5 212.0 -13.5 Q 219.0 -9.5 239.0 -1.5 Q 259.0 6.5 267.0 9.5 Q 275.0 13.5 328.0 43.5 Q 380.0 72.5 407.0 96.5 L 443.0 124.5 Q 446.0 125.5 451.0 131.5 Q 456.0 136.5 462.0 139.5 Q 466.0 143.5 470.0 147.5 L 471.0 149.5 C 527.0 210.5 470.0 230.5 448.0 206.5 Z" fill="lightgray"></path>
      </clipPath>
      <path clip-path="url(#make-me-a-hanzi-clip-10)" d="M 466.0 201.5 L 455.0 191.5 L 440.0 156.5 L 340.0 77.5 L 258.0 27.5 L 114.0 -40.5 " fill="none" id="make-me-a-hanzi-animation-10" stroke-dasharray="564 1128" stroke-linecap="round"></path>

      <clipPath id="make-me-a-hanzi-clip-11">
      <path d="M 529.0 170.5 L 565.0 150.5 L 604.0 118.5 L 660.0 78.5 L 784.0 -16.5 Q 792.0 -24.5 805.0 -32.5 L 820.0 -42.5 Q 859.0 -72.5 877.0 -51.5 Q 889.0 -39.5 874.0 -7.5 Q 859.0 25.5 841.0 41.5 Q 837.0 48.5 773.0 84.5 Q 708.0 120.5 699.0 123.5 Q 689.0 125.5 684.0 128.5 Q 679.0 130.5 674.0 132.5 Q 668.0 134.5 633.0 152.5 Q 597.0 170.5 566.0 177.5 L 532.0 191.5 Q 529.0 191.5 529.0 193.5 C 502.0 206.5 503.0 185.5 529.0 170.5 Z" fill="lightgray"></path>
      </clipPath>
      <path clip-path="url(#make-me-a-hanzi-clip-11)" d="M 536.0 185.5 L 540.0 175.5 L 592.0 151.5 L 781.0 35.5 L 823.0 3.5 L 859.0 -36.5 " fill="none" id="make-me-a-hanzi-animation-11" stroke-dasharray="524 1048" stroke-linecap="round"></path>

      <clipPath id="make-me-a-hanzi-clip-12">
      <path d="M 1464.0 718.5 L 1475.0 705.5 Q 1475.0 703.5 1486.0 686.5 L 1531.0 623.5 Q 1538.0 615.5 1551.0 614.5 Q 1564.0 612.5 1570.0 618.5 Q 1585.0 631.5 1588.0 655.5 Q 1588.0 682.5 1557.0 703.5 Q 1539.0 714.5 1527.0 718.5 L 1475.0 731.5 Q 1465.0 732.5 1461.0 728.5 Q 1458.0 724.5 1464.0 718.5 Z" fill="lightgray"></path>
      </clipPath>
      <path clip-path="url(#make-me-a-hanzi-clip-12)" d="M 1469.0 725.5 L 1542.0 670.5 L 1557.0 634.5 " fill="none" id="make-me-a-hanzi-animation-12" stroke-dasharray="258 516" stroke-linecap="round"></path>

      <clipPath id="make-me-a-hanzi-clip-13">
      <path d="M 1694.0 665.5 L 1662.0 620.5 Q 1656.0 612.5 1657.0 609.5 Q 1658.0 606.5 1672.0 612.5 L 1686.0 620.5 Q 1694.0 624.5 1709.0 636.5 Q 1724.0 647.5 1742.0 659.5 L 1776.0 688.5 Q 1787.0 700.5 1800.0 708.5 L 1818.0 716.5 Q 1830.0 721.5 1831.0 728.5 Q 1833.0 735.5 1826.0 739.5 Q 1823.0 744.5 1811.0 750.5 L 1791.0 760.5 L 1768.0 769.5 Q 1753.0 775.5 1748.0 774.5 Q 1744.0 772.5 1740.0 768.5 Q 1732.0 724.5 1720.0 705.5 Q 1709.0 686.5 1694.0 665.5 Z" fill="lightgray"></path>
      </clipPath>
      <path clip-path="url(#make-me-a-hanzi-clip-13)" d="M 1820.0 730.5 L 1769.0 730.5 L 1743.0 692.5 L 1664.0 612.5 " fill="none" id="make-me-a-hanzi-animation-13" stroke-dasharray="337 674" stroke-linecap="round"></path>

      <clipPath id="make-me-a-hanzi-clip-14">
      <path d="M 1746.0 600.5 L 1692.0 592.5 L 1438.0 559.5 L 1389.0 554.5 Q 1380.0 554.5 1380.0 549.5 Q 1378.0 543.5 1387.0 539.5 Q 1390.0 535.5 1402.0 529.5 L 1427.0 520.5 Q 1439.0 516.5 1447.0 516.5 Q 1455.0 515.5 1479.0 521.5 Q 1503.0 528.5 1529.0 532.5 L 1577.0 538.5 L 1631.0 545.5 L 1698.0 553.5 Q 1709.0 554.5 1761.0 556.5 L 1896.0 562.5 Q 1908.0 561.5 1909.0 568.5 Q 1912.0 574.5 1906.0 581.5 Q 1900.0 593.5 1870.0 604.5 Q 1841.0 615.5 1831.0 616.5 Q 1821.0 616.5 1798.0 610.5 Q 1775.0 603.5 1746.0 600.5 Z" fill="lightgray"></path>
      </clipPath>
      <path clip-path="url(#make-me-a-hanzi-clip-14)" d="M 1387.0 547.5 L 1450.0 538.5 L 1822.0 587.5 L 1899.0 573.5 " fill="none" id="make-me-a-hanzi-animation-14" stroke-dasharray="645 1290" stroke-linecap="round"></path>

      <clipPath id="make-me-a-hanzi-clip-15">
      <path d="M 1577.0 538.5 L 1575.0 514.5 L 1565.0 480.5 L 1545.0 442.5 C 1531.0 415.5 1553.0 423.5 1575.0 444.5 L 1634.0 501.5 L 1651.0 512.5 Q 1656.0 515.5 1658.0 522.5 Q 1657.0 533.5 1631.0 545.5 C 1604.0 558.5 1579.0 568.5 1577.0 538.5 Z" fill="lightgray"></path>
      </clipPath>
      <path clip-path="url(#make-me-a-hanzi-clip-15)" d="M 1648.0 522.5 L 1626.0 522.5 L 1604.0 512.5 L 1571.0 458.5 L 1552.0 446.5 " fill="none" id="make-me-a-hanzi-animation-15" stroke-dasharray="260 520" stroke-linecap="round"></path>

      <clipPath id="make-me-a-hanzi-clip-16">
      <path d="M 1507.0 436.5 L 1471.0 446.5 Q 1460.0 448.5 1455.0 446.5 Q 1450.0 442.5 1450.0 439.5 Q 1451.0 435.5 1462.0 422.5 Q 1475.0 400.5 1475.0 366.5 L 1473.0 298.5 Q 1473.0 277.5 1464.0 198.5 Q 1457.0 171.5 1457.0 158.5 Q 1458.0 147.5 1462.0 138.5 L 1472.0 118.5 Q 1477.0 109.5 1485.0 102.5 Q 1497.0 94.5 1501.0 96.5 Q 1506.0 97.5 1506.0 121.5 L 1509.0 156.5 L 1513.0 219.5 L 1514.0 244.5 L 1515.0 320.5 L 1517.0 347.5 L 1519.0 412.5 C 1520.0 432.5 1520.0 432.5 1507.0 436.5 Z" fill="lightgray"></path>
      </clipPath>
      <path clip-path="url(#make-me-a-hanzi-clip-16)" d="M 1457.0 439.5 L 1491.0 416.5 L 1495.0 406.5 L 1493.0 252.5 L 1483.0 157.5 L 1498.0 102.5 " fill="none" id="make-me-a-hanzi-animation-16" stroke-dasharray="486 972" stroke-linecap="round"></path>

      <clipPath id="make-me-a-hanzi-clip-17">
      <path d="M 1545.0 442.5 L 1507.0 436.5 C 1477.0 431.5 1489.0 415.5 1519.0 412.5 L 1538.0 410.5 Q 1543.0 410.5 1557.0 414.5 L 1612.0 426.5 L 1665.0 435.5 Q 1683.0 439.5 1701.0 439.5 L 1724.0 438.5 Q 1728.0 437.5 1737.0 428.5 Q 1744.0 422.5 1744.0 406.5 L 1745.0 370.5 L 1746.0 348.5 L 1746.0 272.5 L 1746.0 250.5 L 1745.0 170.5 L 1740.0 138.5 L 1746.0 121.5 Q 1747.0 110.5 1755.0 98.5 Q 1763.0 85.5 1769.0 84.5 Q 1775.0 82.5 1784.0 90.5 Q 1794.0 98.5 1798.0 108.5 L 1806.0 128.5 Q 1810.0 138.5 1810.0 166.5 L 1807.0 224.5 L 1806.0 308.5 Q 1805.0 354.5 1807.0 373.5 Q 1809.0 391.5 1818.0 412.5 Q 1828.0 427.5 1828.0 435.5 Q 1828.0 442.5 1815.0 449.5 L 1792.0 464.5 L 1767.0 474.5 Q 1747.0 479.5 1744.0 479.5 L 1724.0 473.5 Q 1699.0 467.5 1683.0 464.5 L 1575.0 444.5 L 1545.0 442.5 Z" fill="lightgray"></path>
      </clipPath>
      <path clip-path="url(#make-me-a-hanzi-clip-17)" d="M 1514.0 432.5 L 1535.0 425.5 L 1561.0 428.5 L 1720.0 456.5 L 1745.0 454.5 L 1778.0 430.5 L 1778.0 172.5 L 1772.0 95.5 " fill="none" id="make-me-a-hanzi-animation-17" stroke-dasharray="739 1478" stroke-linecap="round"></path>

      <clipPath id="make-me-a-hanzi-clip-18">
      <path d="M 1515.0 320.5 L 1550.0 318.5 Q 1556.0 318.5 1613.0 328.5 L 1746.0 348.5 C 1776.0 352.5 1773.0 359.5 1745.0 370.5 L 1729.0 376.5 Q 1718.0 380.5 1706.0 380.5 Q 1694.0 379.5 1649.0 371.5 L 1517.0 347.5 C 1487.0 342.5 1485.0 322.5 1515.0 320.5 Z" fill="lightgray"></path>
      </clipPath>
      <path clip-path="url(#make-me-a-hanzi-clip-18)" d="M 1521.0 326.5 L 1542.0 336.5 L 1710.0 362.5 L 1728.0 361.5 L 1738.0 353.5 " fill="none" id="make-me-a-hanzi-animation-18" stroke-dasharray="352 704" stroke-linecap="round"></path>

      <clipPath id="make-me-a-hanzi-clip-19">
      <path d="M 1513.0 219.5 L 1550.0 212.5 L 1590.0 221.5 L 1746.0 250.5 C 1775.0 255.5 1775.0 264.5 1746.0 272.5 L 1725.0 278.5 Q 1715.0 281.5 1694.0 281.5 Q 1692.0 280.5 1687.0 279.5 L 1622.0 265.5 L 1514.0 244.5 C 1485.0 238.5 1484.0 225.5 1513.0 219.5 Z" fill="lightgray"></path>
      </clipPath>
      <path clip-path="url(#make-me-a-hanzi-clip-19)" d="M 1521.0 225.5 L 1529.0 232.5 L 1566.0 234.5 L 1702.0 262.5 L 1732.0 261.5 L 1739.0 267.5 " fill="none" id="make-me-a-hanzi-animation-19" stroke-dasharray="354 708" stroke-linecap="round"></path>

      <clipPath id="make-me-a-hanzi-clip-20">
      <path d="M 1506.0 121.5 L 1740.0 138.5 C 1770.0 140.5 1774.0 161.5 1745.0 170.5 L 1716.0 179.5 Q 1708.0 181.5 1686.0 176.5 L 1509.0 156.5 C 1479.0 153.5 1476.0 119.5 1506.0 121.5 Z" fill="lightgray"></path>
      </clipPath>
      <path clip-path="url(#make-me-a-hanzi-clip-20)" d="M 1513.0 126.5 L 1525.0 140.5 L 1724.0 156.5 L 1736.0 166.5 " fill="none" id="make-me-a-hanzi-animation-20" stroke-dasharray="362 724" stroke-linecap="round"></path>

      <clipPath id="make-me-a-hanzi-clip-21">
      <path d="M 1169.0 636.5 L 1182.0 620.5 Q 1186.0 612.5 1203.0 595.5 Q 1220.0 578.5 1228.0 568.5 Q 1261.0 526.5 1277.0 530.5 Q 1294.0 534.5 1300.0 552.5 Q 1303.0 556.5 1307.0 574.5 Q 1308.0 617.5 1249.0 633.5 Q 1220.0 640.5 1216.0 642.5 Q 1212.0 644.5 1193.0 646.5 L 1177.0 650.5 L 1165.0 645.5 Q 1164.0 644.5 1169.0 636.5 Z" fill="lightgray"></path>
      </clipPath>
      <path clip-path="url(#make-me-a-hanzi-clip-21)" d="M 1173.0 643.5 L 1258.0 591.5 L 1270.0 576.5 L 1275.0 552.5 " fill="none" id="make-me-a-hanzi-animation-21" stroke-dasharray="271 542" stroke-linecap="round"></path>

      <clipPath id="make-me-a-hanzi-clip-22">
      <path d="M 1280.0 110.5 L 1294.0 135.5 Q 1298.0 140.5 1301.0 151.5 Q 1308.0 179.5 1294.0 208.5 Q 1285.0 224.5 1271.0 236.5 L 1250.0 250.5 Q 1242.0 256.5 1242.0 260.5 Q 1242.0 263.5 1248.0 271.5 L 1298.0 330.5 Q 1301.0 334.5 1315.0 347.5 L 1330.0 361.5 Q 1339.0 371.5 1339.0 375.5 Q 1340.0 379.5 1327.0 392.5 Q 1314.0 404.5 1288.0 415.5 Q 1263.0 426.5 1242.0 407.5 Q 1239.0 404.5 1237.0 403.5 L 1221.0 395.5 L 1185.0 381.5 Q 1164.0 373.5 1149.0 370.5 L 1130.0 366.5 Q 1116.0 363.5 1113.0 360.5 Q 1110.0 357.5 1116.0 352.5 Q 1122.0 347.5 1143.0 342.5 Q 1164.0 337.5 1176.0 341.5 Q 1189.0 345.5 1209.0 350.5 Q 1230.0 354.5 1236.0 359.5 Q 1242.0 360.5 1246.0 358.5 Q 1249.0 354.5 1245.0 344.5 L 1212.0 259.5 Q 1212.0 256.5 1224.0 240.5 Q 1230.0 237.5 1238.0 220.5 Q 1267.0 170.5 1263.0 138.5 L 1261.0 122.5 Q 1261.0 120.5 1257.0 109.5 C 1249.0 80.5 1265.0 84.5 1280.0 110.5 Z" fill="lightgray"></path>
      </clipPath>
      <path clip-path="url(#make-me-a-hanzi-clip-22)" d="M 1118.0 357.5 L 1162.0 356.5 L 1257.0 384.5 L 1272.0 383.5 L 1284.0 373.5 L 1273.0 341.5 L 1227.0 262.5 L 1229.0 253.5 L 1268.0 210.5 L 1280.0 182.5 L 1281.0 147.5 L 1274.0 121.5 L 1263.0 114.5 " fill="none" id="make-me-a-hanzi-animation-22" stroke-dasharray="600 1200" stroke-linecap="round"></path>

      <clipPath id="make-me-a-hanzi-clip-23">
      <path d="M 1239.0 107.5 L 1214.0 106.5 L 1180.0 102.5 L 1149.0 100.5 Q 1135.0 98.5 1112.0 102.5 Q 1090.0 105.5 1089.0 104.5 Q 1071.0 99.5 1096.0 67.5 Q 1121.0 35.5 1137.0 38.5 Q 1142.0 39.5 1157.0 45.5 Q 1167.0 52.5 1200.0 58.5 Q 1233.0 64.5 1276.0 67.5 Q 1337.0 67.5 1416.0 36.5 L 1710.0 -80.5 Q 1753.0 -99.5 1796.0 -83.5 Q 1812.0 -79.5 1866.0 -58.5 Q 1933.0 -34.5 1943.0 -29.5 L 1963.0 -21.5 L 1990.0 -7.5 Q 2001.0 -1.5 1998.0 4.5 Q 1998.0 10.5 1984.0 10.5 L 1887.0 11.5 Q 1870.0 10.5 1800.0 12.5 Q 1731.0 14.5 1686.0 19.5 Q 1641.0 24.5 1522.0 48.5 Q 1501.0 53.5 1439.0 74.5 L 1321.0 106.5 L 1280.0 110.5 L 1257.0 109.5 L 1242.0 108.5 Q 1241.0 107.5 1239.0 107.5 Z" fill="lightgray"></path>
      </clipPath>
      <path clip-path="url(#make-me-a-hanzi-clip-23)" d="M 1092.0 93.5 L 1135.0 69.5 L 1251.0 87.5 L 1323.0 85.5 L 1442.0 51.5 L 1521.0 21.5 L 1751.0 -38.5 L 1843.0 -27.5 L 1989.0 2.5 " fill="none" id="make-me-a-hanzi-animation-23" stroke-dasharray="1054 2108" stroke-linecap="round"></path>

</g>
</svg>
